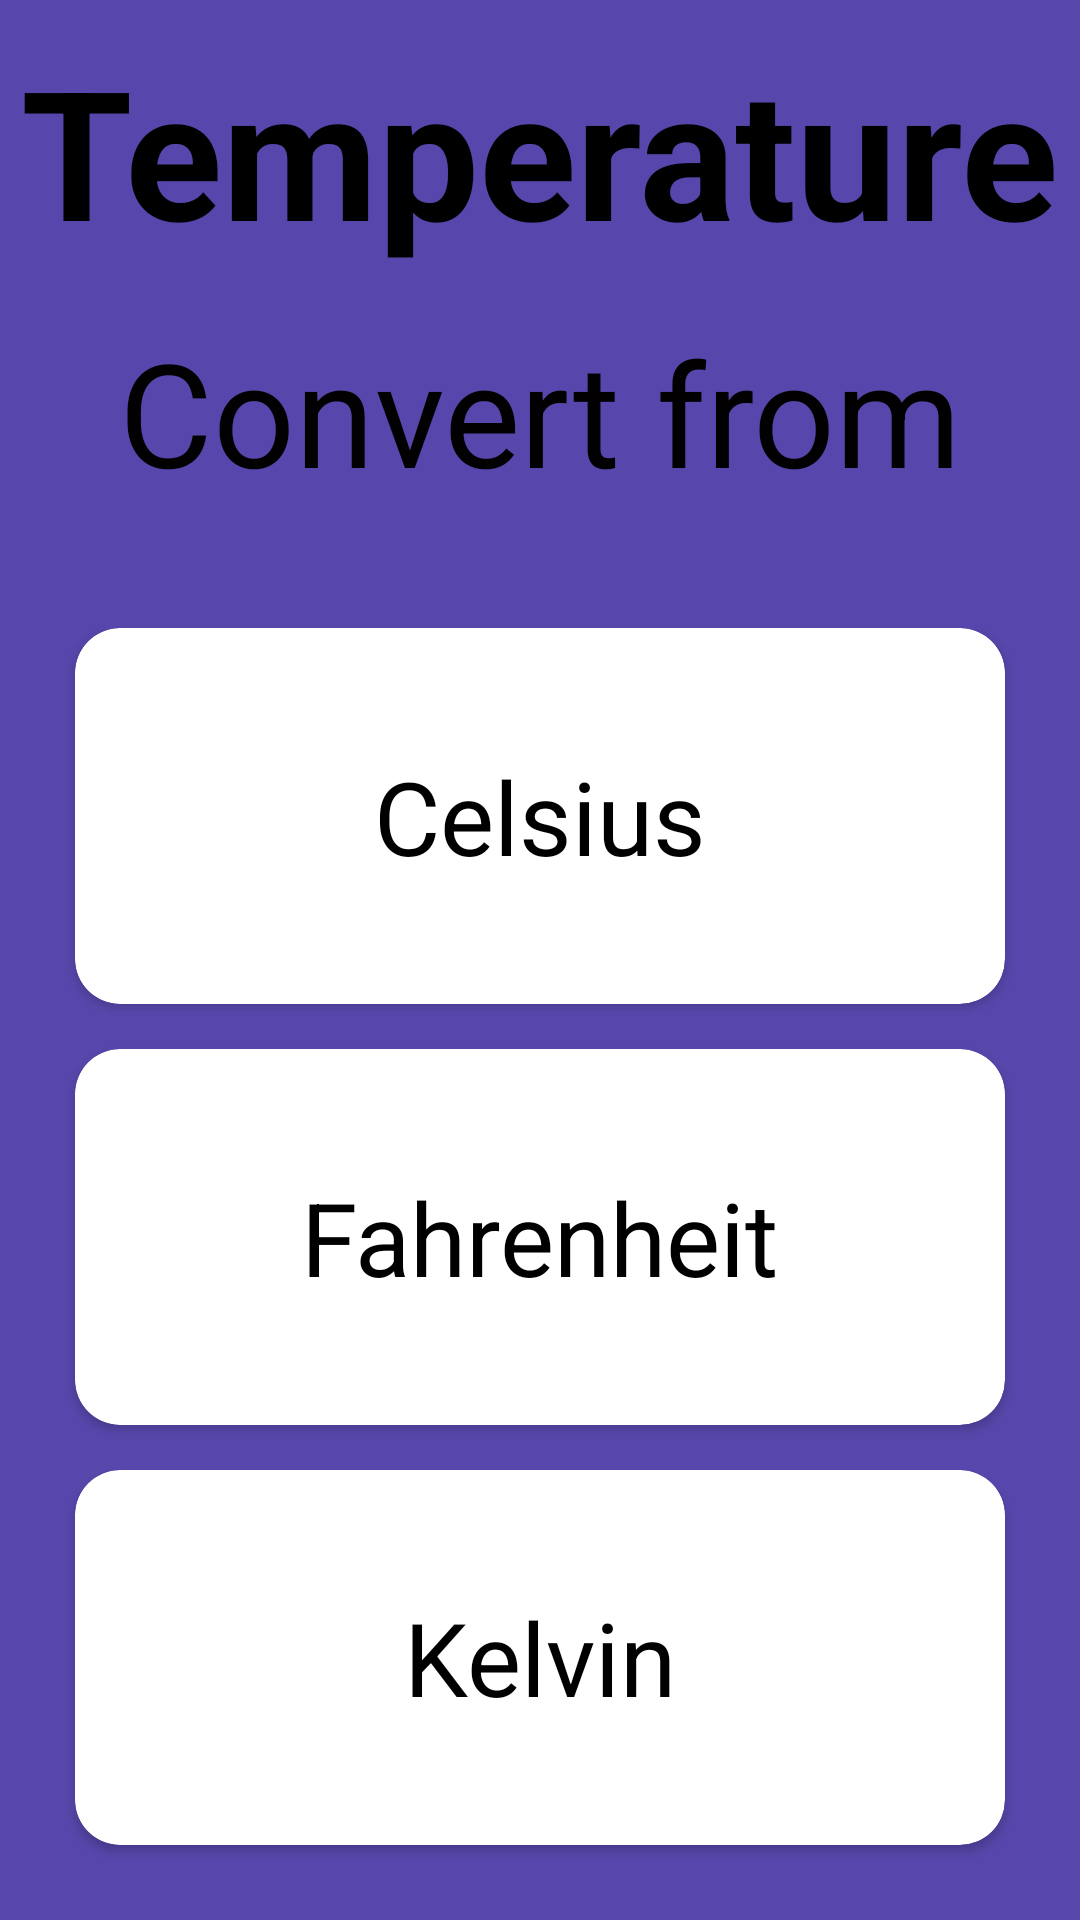

Produce the Android XML layout that renders to this screen, including the resource entries it uses.
<!-- AndroidManifest.xml: application theme Theme.MyAppConverter2 -->
<!-- res/layout/activity_temperature.xml -->
<?xml version="1.0" encoding="utf-8"?>
<LinearLayout xmlns:android="http://schemas.android.com/apk/res/android"
    xmlns:app="http://schemas.android.com/apk/res-auto"
    xmlns:tools="http://schemas.android.com/tools"
    android:layout_width="match_parent"
    android:layout_height="match_parent"
    android:background="#5747AC"
    android:orientation="vertical"
    tools:context=".temperature">

    <TextView
        android:id="@+id/textView"
        android:layout_width="wrap_content"
        android:layout_height="wrap_content"
        android:layout_gravity="center"
        android:layout_marginTop="10dp"
        android:text="Temperature"
        android:textColor="@color/black"
        android:textSize="60dp"
        android:textStyle="bold" />
    <TextView
        android:id="@+id/textView2"
        android:layout_width="match_parent"
        android:layout_height="wrap_content"
        android:layout_marginTop="15dp"
        android:text="Convert from"
        android:textAlignment="center"
        android:textColor="#020000"
        android:textSize="48sp" />

    <GridLayout
        android:layout_width="match_parent"
        android:layout_height="0dp"
        android:layout_marginTop="30dp"
        android:layout_weight="1"
        android:columnCount="1"
        android:padding="10dp"
        android:rowCount="1">

        <androidx.cardview.widget.CardView
            android:id="@+id/cel"
            android:layout_width="0dp"
            android:layout_height="0dp"
            android:layout_rowWeight="1"
            android:layout_columnWeight="1"
            android:layout_marginLeft="15dp"
            android:layout_marginRight="15dp"
            android:layout_marginBottom="15dp"
            android:elevation="10dp"
            app:cardCornerRadius="15dp">

            <TextView
                android:layout_width="wrap_content"
                android:layout_height="wrap_content"
                android:layout_gravity="center"
                android:text="Celsius"
                android:textColor="@color/black"
                android:textSize="34sp"></TextView>

        </androidx.cardview.widget.CardView>

        <androidx.cardview.widget.CardView
            android:id="@+id/fah"
            android:layout_width="0dp"
            android:layout_height="0dp"
            android:layout_rowWeight="1"
            android:layout_columnWeight="1"
            android:layout_marginLeft="15dp"
            android:layout_marginRight="15dp"
            android:layout_marginBottom="15dp"
            android:elevation="10dp"
            app:cardCornerRadius="15dp">

            <TextView
                android:layout_width="wrap_content"
                android:layout_height="wrap_content"
                android:layout_gravity="center"
                android:text="Fahrenheit"
                android:textColor="@color/black"
                android:textSize="34sp"></TextView>

        </androidx.cardview.widget.CardView>

        <androidx.cardview.widget.CardView
            android:id="@+id/kev"
            android:layout_width="0dp"
            android:layout_height="0dp"
            android:layout_rowWeight="1"
            android:layout_columnWeight="1"
            android:layout_marginLeft="15dp"
            android:layout_marginRight="15dp"
            android:layout_marginBottom="15dp"
            android:elevation="10dp"
            app:cardCornerRadius="15dp">

            <TextView
                android:layout_width="wrap_content"
                android:layout_height="wrap_content"
                android:layout_gravity="center"
                android:text="Kelvin"
                android:textColor="@color/black"
                android:textSize="34sp"></TextView>

        </androidx.cardview.widget.CardView>

    </GridLayout>
</LinearLayout>
<!-- resources referenced by this layout -->
<resources>
  <style name="Theme.MyAppConverter2" parent="Theme.MaterialComponents.DayNight.DarkActionBar">
          
          <item name="colorPrimary">@color/purple_500</item>
          <item name="colorPrimaryVariant">@color/purple_700</item>
          <item name="colorOnPrimary">@color/white</item>
          
          <item name="colorSecondary">@color/teal_200</item>
          <item name="colorSecondaryVariant">@color/teal_700</item>
          <item name="colorOnSecondary">@color/black</item>
          
          <item name="android:statusBarColor" tools:targetApi="l">?attr/colorPrimaryVariant</item>
          
      </style>
  <!-- not gathered from this repository: default colours our renderer supplied (Android Studio template values) -->
  <color name="purple_500">#FF6200EE</color>
  <color name="purple_700">#FF3700B3</color>
  <color name="teal_200">#FF03DAC5</color>
  <color name="teal_700">#FF018786</color>
  <color name="black">#FF000000</color>
  <color name="white">#FFFFFFFF</color>
</resources>
